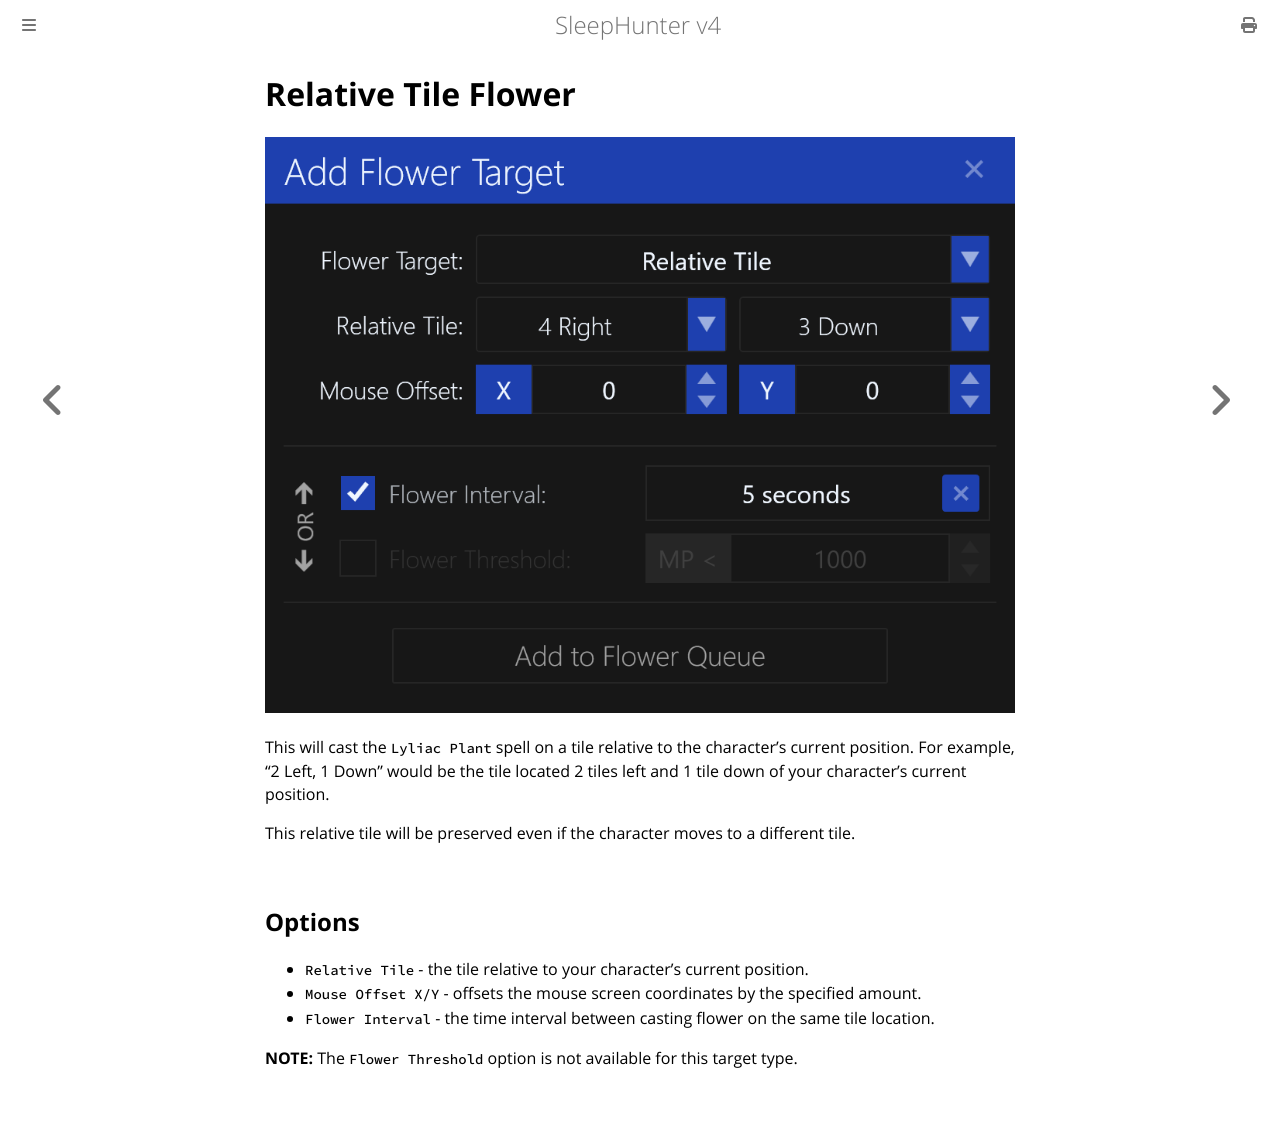

repository: ewrogers/SleepHunter4 · page: flower-target/relative-tile.html · generator: mdbook

# Relative Tile Flower

![image](../screenshots/flower-target-relative-tile.png)

This will cast the `Lyliac Plant` spell on a tile relative to the character's current position.
For example, "2 Left, 1 Down" would be the tile located 2 tiles left and 1 tile down of your character's current position.

This relative tile will be preserved even if the character moves to a different tile.

## Options

- `Relative Tile` - the tile relative to your character's current position.
- `Mouse Offset X/Y` - offsets the mouse screen coordinates by the specified amount.
- `Flower Interval` - the time interval between casting flower on the same tile location.

**NOTE:** The `Flower Threshold` option is not available for this target type.
